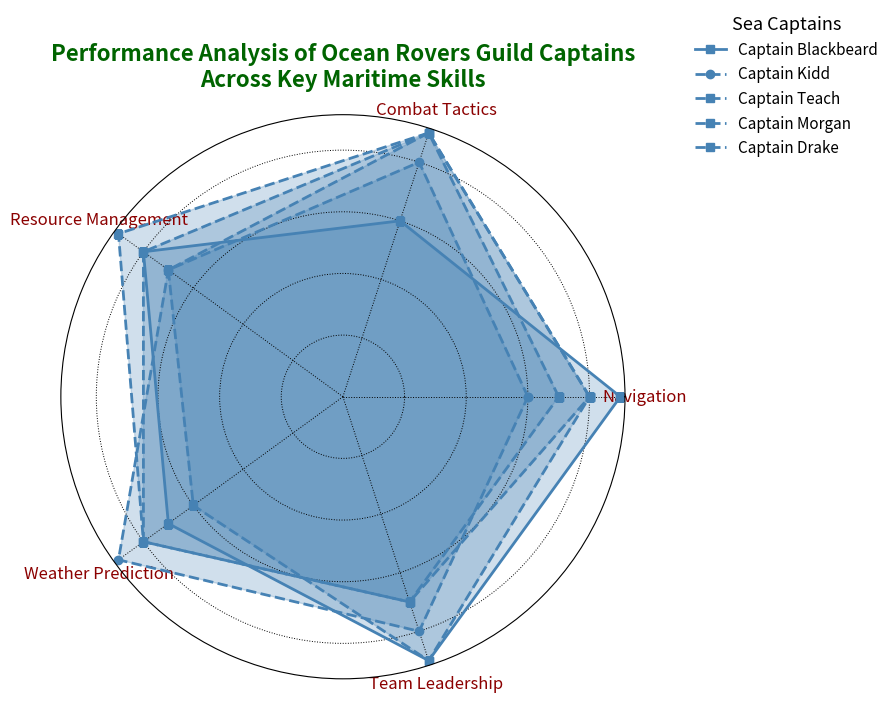

The script that saved this image:
import matplotlib.pyplot as plt
import numpy as np

categories = ['Navigation', 'Combat Tactics', 'Resource Management', 'Weather Prediction', 'Team Leadership']
num_vars = len(categories)

captain_blackbeard = [9, 6, 8, 7, 9]
captain_kidd = [6, 8, 7, 9, 8]
captain_teach = [8, 9, 9, 8, 7]
captain_morgan = [8, 9, 7, 6, 9]
captain_drake = [7, 9, 8, 8, 7]

captains = [captain_blackbeard, captain_kidd, captain_teach, captain_morgan, captain_drake]
for captain in captains:
    captain += captain[:1]

angles = np.linspace(0, 2 * np.pi, num_vars, endpoint=False).tolist()
angles += angles[:1]

fig, ax = plt.subplots(figsize=(9, 9), subplot_kw=dict(polar=True))

def plot_radar(data, label):
    color = 'steelblue'
    linestyle = '-' if label == 'Captain Blackbeard' else '--'
    marker = 'o' if label == 'Captain Kidd' else 's'
    ax.fill(angles, data, color=color, alpha=0.25)
    ax.plot(angles, data, label=label, color=color, linestyle=linestyle, linewidth=2, marker=marker)

plot_radar(captain_blackbeard, 'Captain Blackbeard')
plot_radar(captain_kidd, 'Captain Kidd')
plot_radar(captain_teach, 'Captain Teach')
plot_radar(captain_morgan, 'Captain Morgan')
plot_radar(captain_drake, 'Captain Drake')

ax.set_yticklabels([])
ax.set_xticks(angles[:-1])
ax.set_xticklabels(categories, fontsize=12, color='darkred')
plt.title('Performance Analysis of Ocean Rovers Guild Captains\nAcross Key Maritime Skills', fontsize=16, fontweight='bold', pad=20, color='darkgreen')

ax.legend(loc='upper left', bbox_to_anchor=(1.1, 1.2), fontsize=11, title='Sea Captains', title_fontsize='13', frameon=False)
plt.tight_layout()
plt.grid(color='black', linestyle=':', linewidth=0.7)

plt.show()
